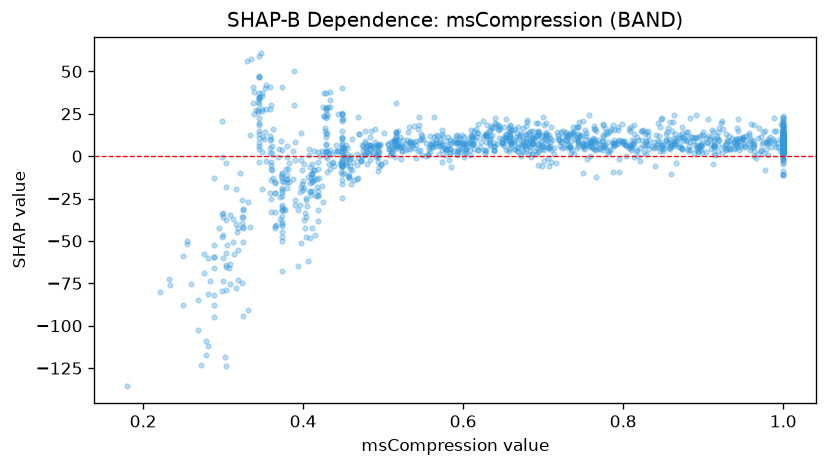

Data behind this chart, as committed beside it:
feature_value, shap_value
0.416, -23.36
0.448, 21.74
0.964, -0.02724
0.334, -41.64
0.584, 4.352
0.799, 18.69
0.281, -60.25
0.288, -12.72
0.705, 6.428
0.675, 10.37
0.589, 3.142
0.826, 2.511
0.803, 6.39
0.516, 11.74
0.541, -1.123
0.341, 27.24
0.685, -0.3106
0.879, 12.54
0.669, 3.023
1.0, 2.377
0.775, 9.087
0.387, 3.134
1.0, 2.116
0.949, 10.17
0.371, -24.27
1.0, 2.584
0.519, 5.747
1.0, 2.95
0.735, 2.123
0.399, -7.982
0.829, 9.102
0.42, -12.82
0.701, 18.37
0.93, 8.345
0.612, 10.47
0.673, 5.892
0.426, 23.72
1.0, 6.964
0.511, 1.897
0.506, 7.243
0.377, -32.02
1.0, 5.719
0.53, 9.835
0.38, -13.43
0.873, 11.13
1.0, 1.845
0.507, 4.215
0.938, 7.556
0.592, 7.739
0.881, 4.422
1.0, 1.99
0.821, 4.549
0.611, 7.249
0.89, 6.672
0.898, 6.132
0.365, -21.93
1.0, 10.99
0.76, 7.941
0.436, -3.799
0.627, 3.771
... 1,391 more rows
